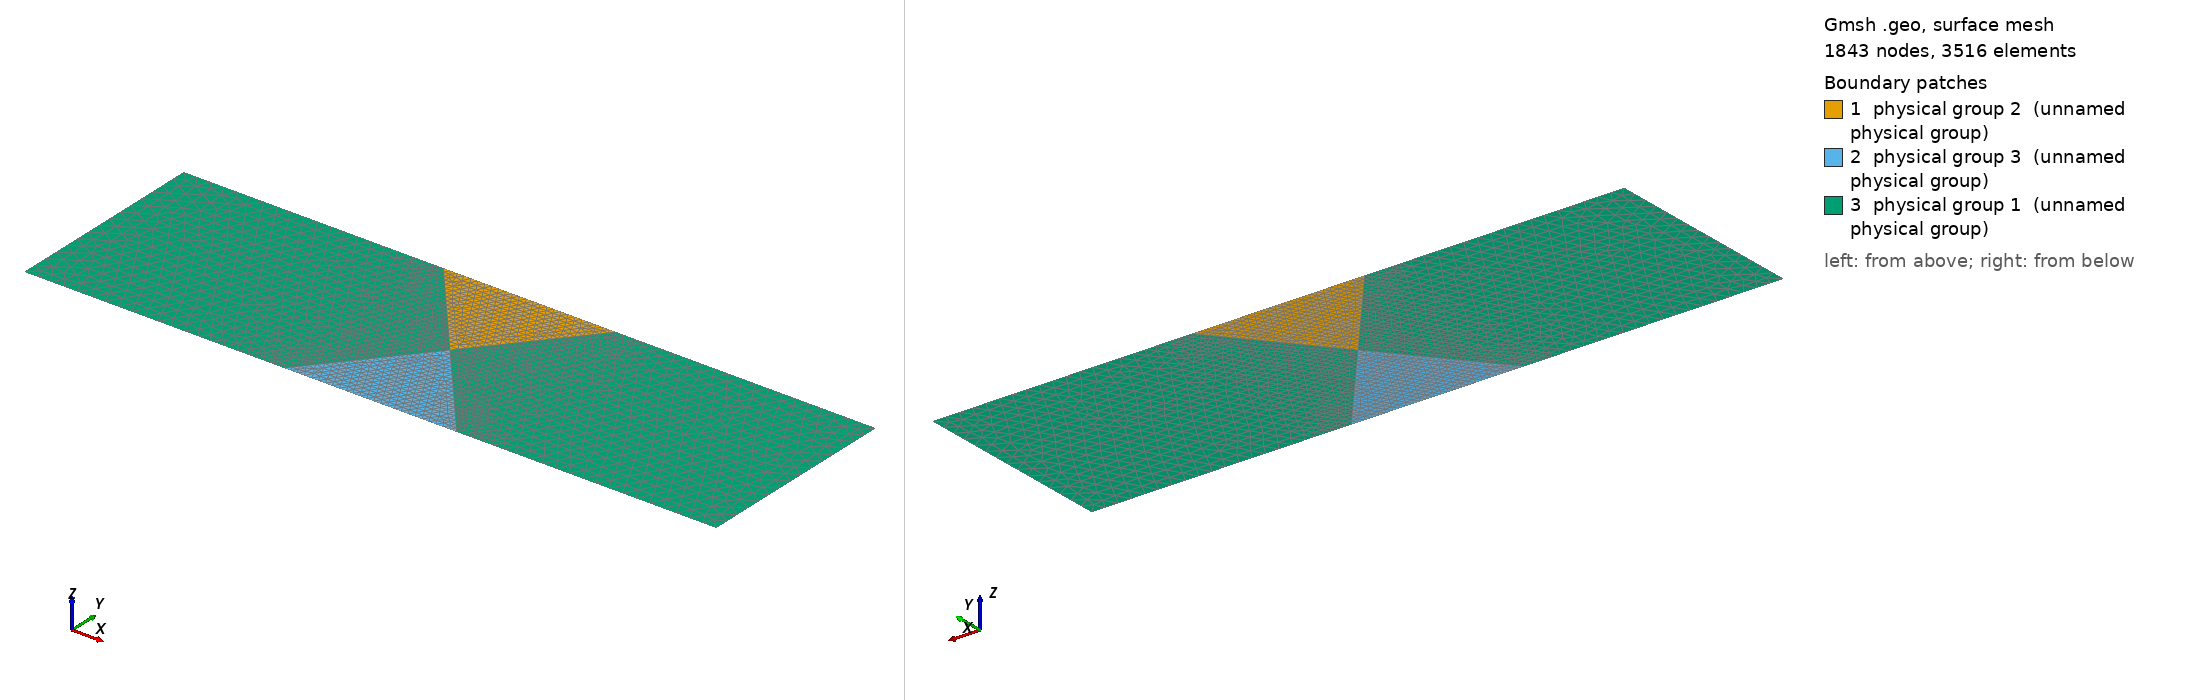

Gmsh geometry script, surface-meshed: 1843 nodes, 3516 surface elements. Boundary patches (legend numbers): 1 physical group 2 (unnamed physical group), 2 physical group 3 (unnamed physical group), 3 physical group 1 (unnamed physical group). Left view from above one corner, right view from below the opposite corner. Legend entries are the model's physical surfaces. The drawing asked Gmsh for element sizes between 1% and 20% of the model's largest extent; the script's own settings can give other sizes.

=== test_us_2triangles_diffcontrast.geo (drawn) ===
// Rectangular waveguide with two triangular defects using different material tags.
//
// Physical tags:
//   Surface MILIEU      : 1
//   Triangle DEFAUT 1   : 2
//   Triangle DEFAUT 2   : 3
//   Bord gauche         : 11
//   Bord droit          : 12
//   Bord haut           : 13
//   Bord bas            : 14
//
// Generate data with, for example:
//   ./generate_pinn_data.x \
//     --mesh data/test_us_2triangles_diffcontrast.msh \
//     --defectname triangles_diffcontrast \
//     --freqs 600,1200 \
//     --modes 0,1,2,3 \
//     --outputdir pinn_data \
//     --c0 340 \
//     --tag-contrasts 2:0.8,3:0.9

Mesh.MshFileVersion = 2.2;
SetFactory("OpenCASCADE");

// -----------------------------------------------------------------------------
// Geometry parameters
// -----------------------------------------------------------------------------
Lx = 2.0; // domain in x: [-Lx/2, Lx/2]
Ly = 0.6; // domain in y: [0, Ly]

DefineConstant[
  t1x1 = {-0.25, Min -Lx/2, Max Lx/2, Step 0.01, Name "Triangle 1/x1"},
  t1y1 = {Ly, Min 0,     Max Ly,   Step 0.01, Name "Triangle 1/y1"},
  t1x2 = {0.25, Min -Lx/2, Max Lx/2, Step 0.01, Name "Triangle 1/x2"},
  t1y2 = {Ly, Min 0,     Max Ly,   Step 0.01, Name "Triangle 1/y2"},
  t1x3 = {0.0, Min -Lx/2, Max Lx/2, Step 0.01, Name "Triangle 1/x3"},
  t1y3 = {0.3, Min 0,     Max Ly,   Step 0.01, Name "Triangle 1/y3"},

  t2x1 = {-0.25, Min -Lx/2, Max Lx/2, Step 0.01, Name "Triangle 2/x1"},
  t2y1 = { 0.0, Min 0,     Max Ly,   Step 0.01, Name "Triangle 2/y1"},
  t2x2 = { 0.25, Min -Lx/2, Max Lx/2, Step 0.01, Name "Triangle 2/x2"},
  t2y2 = { 0.0, Min 0,     Max Ly,   Step 0.01, Name "Triangle 2/y2"},
  t2x3 = { 0.0, Min -Lx/2, Max Lx/2, Step 0.01, Name "Triangle 2/x3"},
  t2y3 = { 0.3, Min 0,     Max Ly,   Step 0.01, Name "Triangle 2/y3"}
];

// Keep each triangle strictly inside the rectangle and avoid overlapping the
// two triangles. The FEM generator assigns contrast by physical surface tag.

// -----------------------------------------------------------------------------
// Mesh parameters
// -----------------------------------------------------------------------------
h_bulk = 0.04;
h_defaut = 0.015;

Mesh.CharacteristicLengthMin = h_defaut;
Mesh.CharacteristicLengthMax = h_bulk;

// -----------------------------------------------------------------------------
// Geometry and fragmentation
// -----------------------------------------------------------------------------
Rectangle(1) = {-Lx/2, 0, 0, Lx, Ly};

Point(101) = {t1x1, t1y1, 0, h_defaut};
Point(102) = {t1x2, t1y2, 0, h_defaut};
Point(103) = {t1x3, t1y3, 0, h_defaut};
Line(101) = {101, 102};
Line(102) = {102, 103};
Line(103) = {103, 101};
Curve Loop(101) = {101, 102, 103};
Plane Surface(2) = {101};

Point(201) = {t2x1, t2y1, 0, h_defaut};
Point(202) = {t2x2, t2y2, 0, h_defaut};
Point(203) = {t2x3, t2y3, 0, h_defaut};
Line(201) = {201, 202};
Line(202) = {202, 203};
Line(203) = {203, 201};
Curve Loop(201) = {201, 202, 203};
Plane Surface(3) = {201};

fragments[] = BooleanFragments{ Surface{1}; Delete; }{ Surface{2, 3}; Delete; };

// Recover surfaces after BooleanFragments.
eps = 1e-6;

t1xmin = Min(t1x1, Min(t1x2, t1x3));
t1xmax = Max(t1x1, Max(t1x2, t1x3));
t1ymin = Min(t1y1, Min(t1y2, t1y3));
t1ymax = Max(t1y1, Max(t1y2, t1y3));

t2xmin = Min(t2x1, Min(t2x2, t2x3));
t2xmax = Max(t2x1, Max(t2x2, t2x3));
t2ymin = Min(t2y1, Min(t2y2, t2y3));
t2ymax = Max(t2y1, Max(t2y2, t2y3));

sDef1[] = Surface In BoundingBox {
  t1xmin-eps, t1ymin-eps, -eps,
  t1xmax+eps, t1ymax+eps,  eps
};
sDef2[] = Surface In BoundingBox {
  t2xmin-eps, t2ymin-eps, -eps,
  t2xmax+eps, t2ymax+eps,  eps
};
sAll[] = Surface In BoundingBox {
  -Lx/2-eps, -eps, -eps,
   Lx/2+eps, Ly+eps, eps
};

sMil[] = sAll[];
For i In {0:#sDef1[]-1}
  sMil[] -= {sDef1[i]};
EndFor
For i In {0:#sDef2[]-1}
  sMil[] -= {sDef2[i]};
EndFor

// -----------------------------------------------------------------------------
// Progressive refinement around both triangular defects
// -----------------------------------------------------------------------------
Field[1] = Distance;
Field[1].SurfacesList = {sDef1[]};
Field[1].NumPointsPerCurve = 100;

Field[2] = Threshold;
Field[2].InField = 1;
Field[2].SizeMin = h_defaut;
Field[2].SizeMax = h_bulk;
Field[2].DistMin = 0.04;
Field[2].DistMax = 0.16;

Field[3] = Distance;
Field[3].SurfacesList = {sDef2[]};
Field[3].NumPointsPerCurve = 100;

Field[4] = Threshold;
Field[4].InField = 3;
Field[4].SizeMin = h_defaut;
Field[4].SizeMax = h_bulk;
Field[4].DistMin = 0.04;
Field[4].DistMax = 0.16;

Field[5] = Min;
Field[5].FieldsList = {2, 4};
Background Field = 5;

// -----------------------------------------------------------------------------
// Physical groups
// -----------------------------------------------------------------------------
Physical Surface(1) = {sMil[]};
Physical Surface(2) = {sDef1[]};
Physical Surface(3) = {sDef2[]};

cLeft[] = Curve In BoundingBox {
  -Lx/2-eps, -eps, -eps, -Lx/2+eps, Ly+eps, eps
};
cRight[] = Curve In BoundingBox {
   Lx/2-eps, -eps, -eps,  Lx/2+eps, Ly+eps, eps
};
cTop[] = Curve In BoundingBox {
  -Lx/2-eps, Ly-eps, -eps, Lx/2+eps, Ly+eps, eps
};
cBot[] = Curve In BoundingBox {
  -Lx/2-eps, -eps, -eps, Lx/2+eps, eps, eps
};

Physical Curve(11) = {cLeft[]};
Physical Curve(12) = {cRight[]};
Physical Curve(13) = {cTop[]};
Physical Curve(14) = {cBot[]};

Mesh.RecombineAll = 0;
